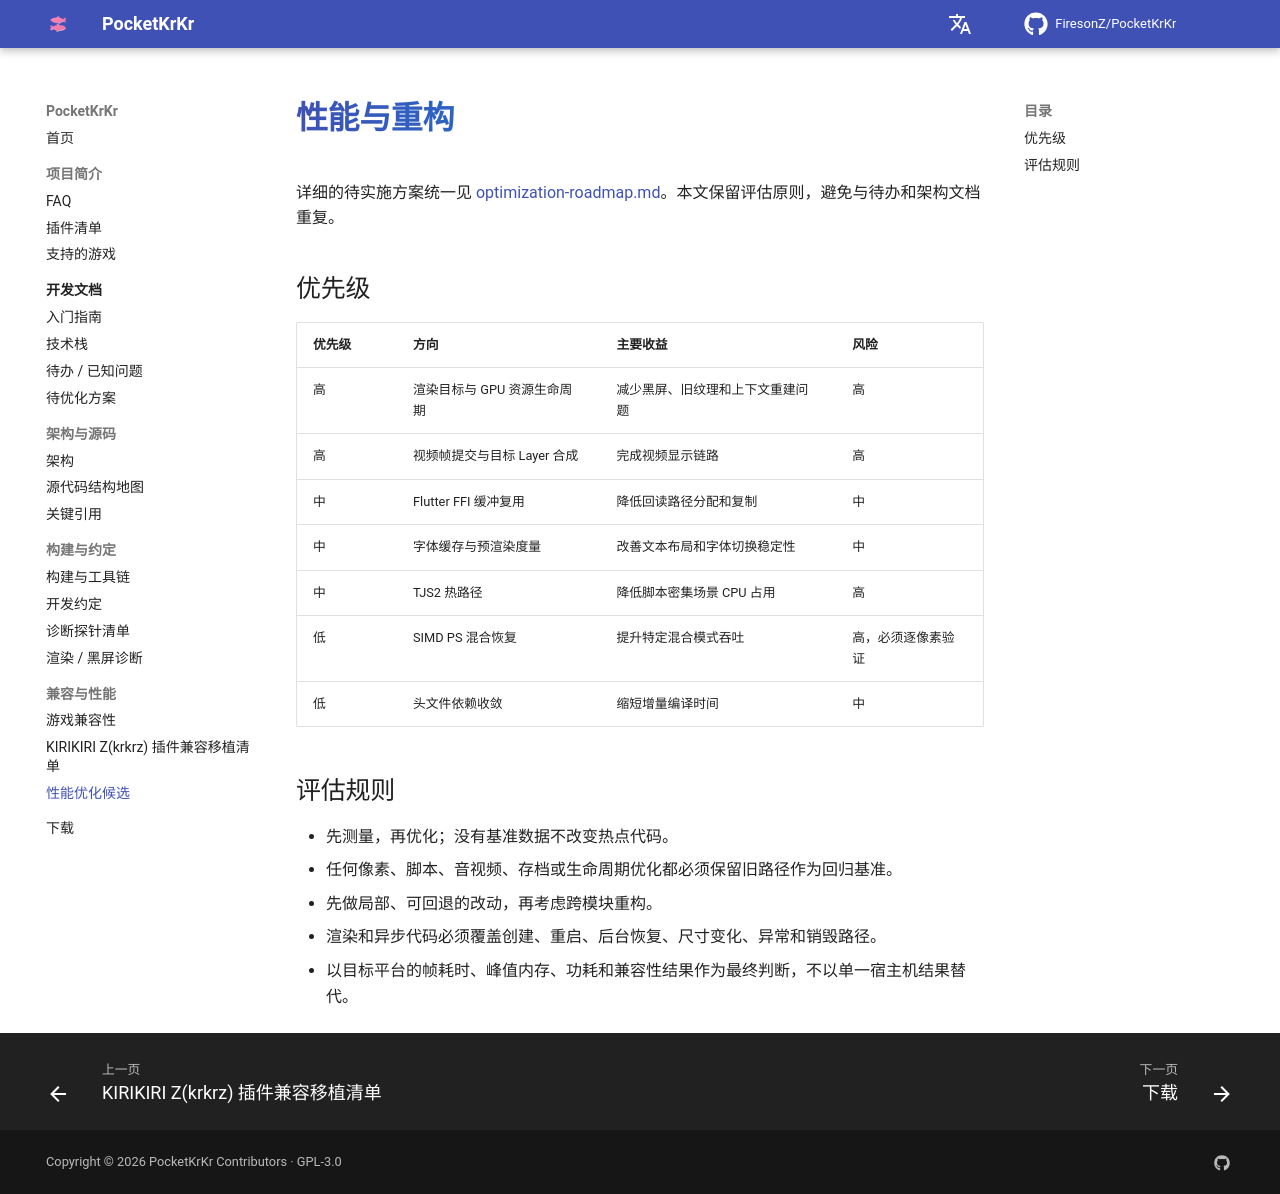

repository: FiresonZ/PocketKrKr · page: dev/perf-optimization/index.html · generator: mkdocs

# 性能与重构

详细的待实施方案统一见 [optimization-roadmap.md](optimization-roadmap.md)。本文保留评估原则，避免与待办和架构文档重复。

## 优先级

| 优先级 | 方向 | 主要收益 | 风险 |
|---|---|---|---|
| 高 | 渲染目标与 GPU 资源生命周期 | 减少黑屏、旧纹理和上下文重建问题 | 高 |
| 高 | 视频帧提交与目标 Layer 合成 | 完成视频显示链路 | 高 |
| 中 | Flutter FFI 缓冲复用 | 降低回读路径分配和复制 | 中 |
| 中 | 字体缓存与预渲染度量 | 改善文本布局和字体切换稳定性 | 中 |
| 中 | TJS2 热路径 | 降低脚本密集场景 CPU 占用 | 高 |
| 低 | SIMD PS 混合恢复 | 提升特定混合模式吞吐 | 高，必须逐像素验证 |
| 低 | 头文件依赖收敛 | 缩短增量编译时间 | 中 |

## 评估规则

- 先测量，再优化；没有基准数据不改变热点代码。
- 任何像素、脚本、音视频、存档或生命周期优化都必须保留旧路径作为回归基准。
- 先做局部、可回退的改动，再考虑跨模块重构。
- 渲染和异步代码必须覆盖创建、重启、后台恢复、尺寸变化、异常和销毁路径。
- 以目标平台的帧耗时、峰值内存、功耗和兼容性结果作为最终判断，不以单一宿主机结果替代。
